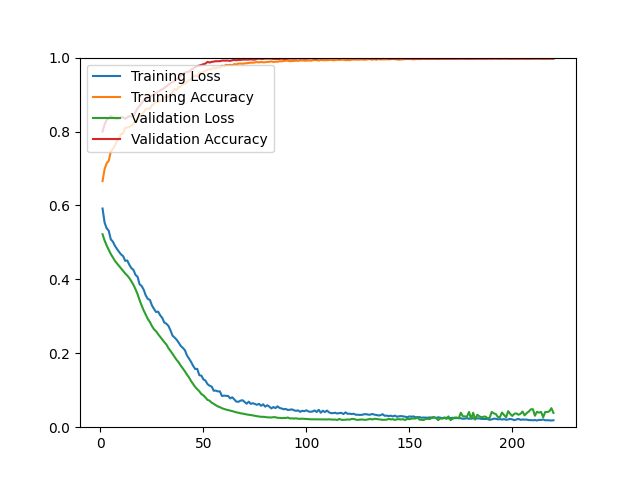

Values plotted in this chart, from the file beside it:
epoch, loss, acc, val_loss, val_acc
1, 0.5916, 0.6659, 0.5221, 0.7996
2, 0.5535, 0.6984, 0.5051, 0.8193
3, 0.5382, 0.7142, 0.4915, 0.8318
4, 0.5316, 0.7207, 0.4799, 0.8354
5, 0.5084, 0.7456, 0.4686, 0.8417
6, 0.5021, 0.7528, 0.4592, 0.8381
7, 0.4910, 0.7626, 0.4503, 0.8354
8, 0.4823, 0.7750, 0.4431, 0.8345
9, 0.4745, 0.7810, 0.4365, 0.8354
10, 0.4674, 0.7928, 0.4295, 0.8381
11, 0.4629, 0.7950, 0.4229, 0.8381
12, 0.4501, 0.8101, 0.4159, 0.8345
13, 0.4511, 0.8103, 0.4104, 0.8381
14, 0.4395, 0.8128, 0.4035, 0.8417
15, 0.4304, 0.8158, 0.3948, 0.8408
16, 0.4257, 0.8204, 0.3852, 0.8417
17, 0.4122, 0.8318, 0.3734, 0.8524
18, 0.4071, 0.8331, 0.3601, 0.8631
19, 0.3866, 0.8421, 0.3437, 0.8694
20, 0.3821, 0.8448, 0.3290, 0.8766
21, 0.3719, 0.8527, 0.3157, 0.8846
22, 0.3563, 0.8604, 0.3045, 0.8882
23, 0.3470, 0.8623, 0.2927, 0.8936
24, 0.3444, 0.8612, 0.2845, 0.8971
25, 0.3294, 0.8709, 0.2735, 0.8971
26, 0.3198, 0.8745, 0.2648, 0.8998
27, 0.3117, 0.8825, 0.2595, 0.9043
28, 0.3127, 0.8786, 0.2517, 0.9079
29, 0.3028, 0.8834, 0.2446, 0.9106
30, 0.2957, 0.8832, 0.2378, 0.9141
31, 0.2831, 0.8921, 0.2302, 0.9177
32, 0.2799, 0.8945, 0.2238, 0.9222
33, 0.2742, 0.8942, 0.2138, 0.9267
34, 0.2620, 0.9005, 0.2064, 0.9311
35, 0.2477, 0.9063, 0.1985, 0.9338
36, 0.2425, 0.9148, 0.1899, 0.9374
37, 0.2366, 0.9120, 0.1820, 0.9410
38, 0.2286, 0.9201, 0.1753, 0.9463
39, 0.2198, 0.9221, 0.1663, 0.9508
40, 0.2146, 0.9273, 0.1590, 0.9553
41, 0.2083, 0.9294, 0.1510, 0.9589
42, 0.1941, 0.9348, 0.1424, 0.9615
43, 0.1857, 0.9388, 0.1346, 0.9615
44, 0.1766, 0.9434, 0.1249, 0.9678
45, 0.1659, 0.9489, 0.1171, 0.9705
46, 0.1574, 0.9512, 0.1088, 0.9741
47, 0.1578, 0.9499, 0.1027, 0.9767
48, 0.1406, 0.9591, 0.0972, 0.9785
49, 0.1395, 0.9574, 0.0896, 0.9803
50, 0.1293, 0.9622, 0.0861, 0.9821
51, 0.1260, 0.9630, 0.0802, 0.9839
52, 0.1164, 0.9675, 0.0738, 0.9884
53, 0.1123, 0.9686, 0.0716, 0.9866
54, 0.1100, 0.9682, 0.0664, 0.9884
55, 0.0986, 0.9731, 0.0632, 0.9893
56, 0.0991, 0.9708, 0.0595, 0.9902
57, 0.0968, 0.9735, 0.0562, 0.9902
58, 0.0969, 0.9728, 0.0543, 0.9902
59, 0.0844, 0.9781, 0.0513, 0.9919
60, 0.0855, 0.9768, 0.0495, 0.9919
... 160 more rows
